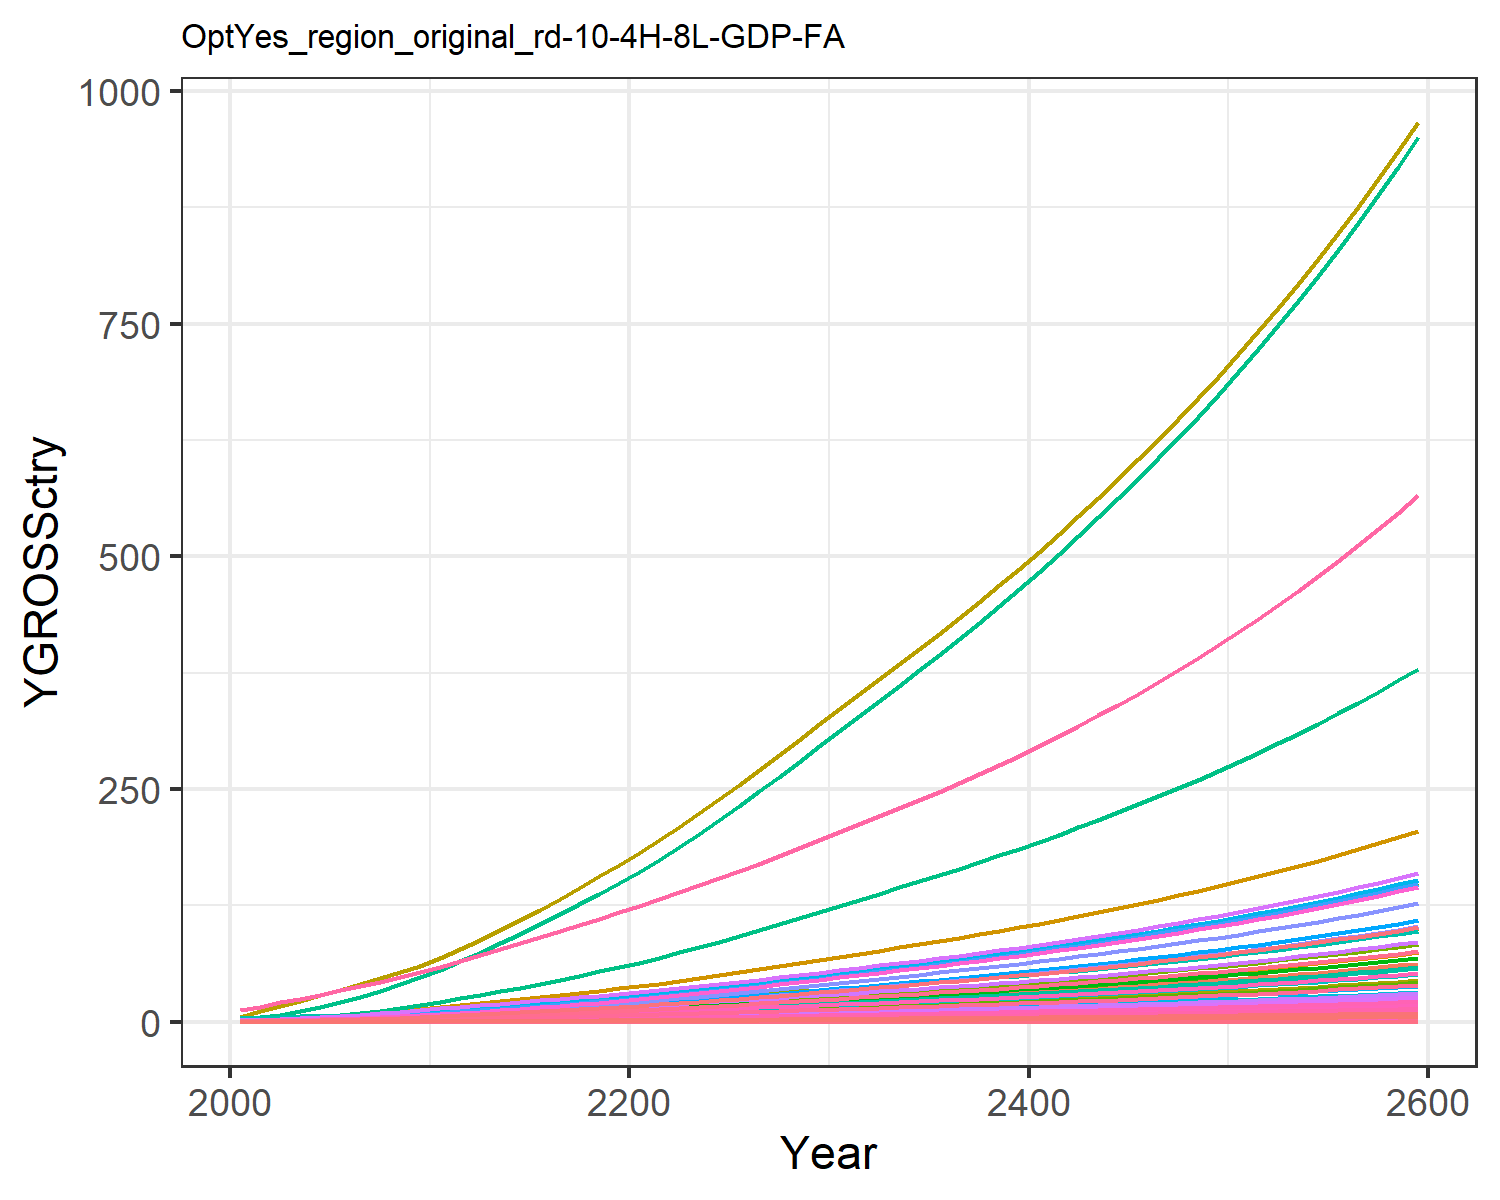

The file beside this chart, header and first rows:
0.018853978838997754, 0.040301129071862236, 0.010165438669766262, 0.3774099139141289, 0.40590282489173, 0.007751571851760122, 0.758082013299218, 0.25854341897928435, 0.047249844955456276, 0.0016238636003148837, 0.30657560419750846, 0.005170565761527711, 0.007279429204794612, 0.17141677304335884, 0.04055560391474781, 0.0386163103833662, 0.005330680504817779, 0.01259484903556952, 0.049157951262641504, 0.0014122981217094073, 0.03701780782792776, 1.4392407695780718, 0.0023445815536652474, 0.009093611893641846
0.03008, 0.07613, 0.01377, 0.6254, 0.6337, 0.0105, 1.005, 0.325, 0.06398, 0.003068, 0.3854, 0.009768, 0.01375, 0.2735, 0.05492, 0.06399, 0.008323, 0.01705, 0.06656, 0.002205, 0.0578, 2.247, 0.003661, 0.01451
0.04989, 0.1352, 0.01934, 0.9505, 0.9222, 0.01475, 1.296, 0.4128, 0.08991, 0.005446, 0.4895, 0.01734, 0.02441, 0.4536, 0.07717, 0.09726, 0.01211, 0.02397, 0.09354, 0.003209, 0.0841, 3.27, 0.005327, 0.02406
0.07973, 0.2345, 0.02615, 1.366, 1.275, 0.01994, 1.542, 0.4865, 0.1216, 0.00945, 0.5769, 0.03009, 0.04236, 0.7249, 0.1043, 0.1397, 0.01675, 0.03241, 0.1265, 0.004438, 0.1163, 4.522, 0.007367, 0.03846
0.1164, 0.3654, 0.03347, 1.844, 1.657, 0.02552, 1.781, 0.5635, 0.1556, 0.01472, 0.6681, 0.04688, 0.066, 1.058, 0.1335, 0.1887, 0.02175, 0.04146, 0.1618, 0.005764, 0.1511, 5.874, 0.009568, 0.05615
0.1576, 0.516, 0.04113, 2.345, 2.045, 0.03136, 2.003, 0.6392, 0.1912, 0.02079, 0.758, 0.0662, 0.0932, 1.433, 0.1641, 0.2399, 0.02685, 0.05096, 0.1989, 0.007114, 0.1865, 7.25, 0.01181, 0.07603
0.2038, 0.6843, 0.04928, 2.881, 2.453, 0.03758, 2.21, 0.7136, 0.2291, 0.02757, 0.8462, 0.08779, 0.1236, 1.853, 0.1966, 0.2948, 0.03222, 0.06106, 0.2383, 0.008536, 0.2237, 8.699, 0.01417, 0.09829
0.2574, 0.8869, 0.05793, 3.488, 2.895, 0.04417, 2.419, 0.7895, 0.2692, 0.03573, 0.9362, 0.1138, 0.1602, 2.341, 0.2311, 0.3569, 0.03802, 0.07177, 0.2801, 0.01007, 0.264, 10.26, 0.01672, 0.1242
0.319, 1.127, 0.06699, 4.171, 3.368, 0.05109, 2.629, 0.8664, 0.3114, 0.04543, 1.027, 0.1447, 0.2036, 2.901, 0.2673, 0.4267, 0.04423, 0.08301, 0.324, 0.01172, 0.3071, 11.94, 0.01945, 0.1539
0.3888, 1.41, 0.07642, 4.936, 3.871, 0.05827, 2.838, 0.9439, 0.3552, 0.0568, 1.119, 0.1809, 0.2546, 3.535, 0.3049, 0.505, 0.05084, 0.09468, 0.3696, 0.01347, 0.3531, 13.73, 0.02236, 0.1875
0.463, 1.69, 0.08757, 5.659, 4.408, 0.06677, 3.095, 1.036, 0.407, 0.06809, 1.229, 0.2168, 0.3052, 4.209, 0.3494, 0.579, 0.05789, 0.1085, 0.4235, 0.01534, 0.402, 15.63, 0.02546, 0.2233
0.5408, 1.947, 0.1009, 6.283, 4.971, 0.0769, 3.408, 1.146, 0.4688, 0.07844, 1.359, 0.2498, 0.3516, 4.917, 0.4024, 0.6428, 0.06528, 0.125, 0.4877, 0.0173, 0.4534, 17.63, 0.02871, 0.2609
0.6198, 2.212, 0.1156, 6.979, 5.597, 0.08811, 3.762, 1.27, 0.5371, 0.08911, 1.506, 0.2838, 0.3995, 5.635, 0.461, 0.7141, 0.0735, 0.1432, 0.5588, 0.01947, 0.5104, 19.84, 0.03233, 0.2989
0.7037, 2.486, 0.1308, 7.662, 6.223, 0.09971, 4.113, 1.393, 0.6078, 0.1002, 1.652, 0.3189, 0.449, 6.398, 0.5217, 0.7839, 0.08173, 0.162, 0.6323, 0.02165, 0.5675, 22.07, 0.03595, 0.3394
0.7916, 2.766, 0.1465, 8.338, 6.854, 0.1117, 4.462, 1.516, 0.6809, 0.1115, 1.798, 0.3549, 0.4996, 7.197, 0.5845, 0.8532, 0.09002, 0.1815, 0.7084, 0.02385, 0.6251, 24.3, 0.03959, 0.3818
0.8828, 3.05, 0.1628, 9.012, 7.492, 0.1241, 4.815, 1.64, 0.7565, 0.1229, 1.945, 0.3913, 0.5509, 8.026, 0.6493, 0.9221, 0.09839, 0.2017, 0.7871, 0.02607, 0.6832, 26.56, 0.04327, 0.4258
0.9763, 3.335, 0.1795, 9.683, 8.135, 0.1369, 5.174, 1.767, 0.8343, 0.1344, 2.095, 0.4279, 0.6024, 8.877, 0.7161, 0.9908, 0.1068, 0.2224, 0.868, 0.0283, 0.7419, 28.84, 0.04699, 0.4709
1.072, 3.619, 0.1967, 10.35, 8.782, 0.15, 5.539, 1.896, 0.9142, 0.1458, 2.248, 0.4643, 0.6537, 9.744, 0.7847, 1.059, 0.1153, 0.2437, 0.9511, 0.03056, 0.8009, 31.14, 0.05073, 0.5169
1.168, 3.901, 0.2143, 11.02, 9.433, 0.1634, 5.912, 2.027, 0.996, 0.1572, 2.404, 0.5004, 0.7045, 10.62, 0.8549, 1.127, 0.1239, 0.2655, 1.036, 0.03282, 0.8603, 33.45, 0.05449, 0.5635
1.266, 4.178, 0.2322, 11.68, 10.09, 0.1771, 6.294, 2.162, 1.079, 0.1683, 2.563, 0.536, 0.7546, 11.51, 0.9265, 1.195, 0.1325, 0.2877, 1.123, 0.0351, 0.9199, 35.77, 0.05827, 0.6106
1.371, 4.476, 0.251, 12.41, 10.79, 0.1914, 6.686, 2.301, 1.167, 0.1803, 2.728, 0.5742, 0.8084, 12.47, 1.001, 1.27, 0.1417, 0.311, 1.214, 0.03755, 0.9843, 38.27, 0.06234, 0.6613
1.487, 4.804, 0.2708, 13.22, 11.57, 0.2065, 7.089, 2.444, 1.259, 0.1936, 2.899, 0.6163, 0.8677, 13.52, 1.08, 1.353, 0.152, 0.3355, 1.309, 0.04026, 1.055, 41.03, 0.06684, 0.7173
1.608, 5.178, 0.2911, 14.07, 12.38, 0.222, 7.503, 2.592, 1.353, 0.2086, 3.074, 0.6643, 0.9352, 14.62, 1.161, 1.439, 0.1626, 0.3607, 1.408, 0.04308, 1.129, 43.9, 0.07152, 0.7756
1.733, 5.571, 0.312, 14.94, 13.22, 0.2379, 7.928, 2.744, 1.45, 0.2245, 3.254, 0.7147, 1.006, 15.76, 1.245, 1.529, 0.1736, 0.3866, 1.509, 0.04599, 1.206, 46.87, 0.07635, 0.836
1.862, 5.978, 0.3335, 15.84, 14.08, 0.2543, 8.363, 2.9, 1.55, 0.2409, 3.439, 0.7669, 1.08, 16.93, 1.33, 1.621, 0.1849, 0.4132, 1.613, 0.04899, 1.284, 49.93, 0.08133, 0.898
1.994, 6.397, 0.3554, 16.76, 14.97, 0.271, 8.81, 3.06, 1.652, 0.2578, 3.628, 0.8208, 1.156, 18.13, 1.418, 1.715, 0.1965, 0.4403, 1.719, 0.05207, 1.365, 53.06, 0.08644, 0.9616
2.129, 6.828, 0.3779, 17.71, 15.87, 0.2881, 9.272, 3.225, 1.756, 0.2751, 3.824, 0.876, 1.233, 19.35, 1.507, 1.812, 0.2085, 0.4682, 1.827, 0.05523, 1.448, 56.28, 0.09169, 1.027
2.267, 7.269, 0.4008, 18.68, 16.8, 0.3057, 9.747, 3.395, 1.863, 0.2929, 4.026, 0.9326, 1.313, 20.61, 1.599, 1.911, 0.2207, 0.4966, 1.938, 0.05847, 1.533, 59.58, 0.09706, 1.093
2.408, 7.72, 0.4244, 19.67, 17.76, 0.3236, 10.23, 3.569, 1.973, 0.311, 4.232, 0.9904, 1.394, 21.89, 1.693, 2.012, 0.2332, 0.5258, 2.052, 0.06179, 1.62, 62.97, 0.1026, 1.161
2.552, 8.181, 0.4485, 20.68, 18.74, 0.342, 10.73, 3.748, 2.084, 0.3296, 4.445, 1.05, 1.478, 23.2, 1.789, 2.116, 0.2461, 0.5556, 2.169, 0.0652, 1.709, 66.44, 0.1082, 1.231
2.694, 8.637, 0.4723, 21.69, 19.7, 0.3601, 11.23, 3.924, 2.195, 0.348, 4.653, 1.108, 1.56, 24.5, 1.884, 2.219, 0.2587, 0.5851, 2.284, 0.06855, 1.797, 69.86, 0.1138, 1.3
2.834, 9.083, 0.4955, 22.67, 20.64, 0.3778, 11.7, 4.092, 2.303, 0.366, 4.853, 1.165, 1.641, 25.77, 1.977, 2.32, 0.271, 0.6139, 2.396, 0.07181, 1.882, 73.17, 0.1192, 1.367
2.975, 9.532, 0.5188, 23.67, 21.58, 0.3956, 12.17, 4.262, 2.412, 0.3841, 5.054, 1.223, 1.722, 27.05, 2.07, 2.422, 0.2834, 0.6428, 2.509, 0.07508, 1.968, 76.51, 0.1246, 1.435
3.117, 9.985, 0.5425, 24.68, 22.53, 0.4137, 12.66, 4.434, 2.521, 0.4023, 5.257, 1.281, 1.803, 28.34, 2.164, 2.525, 0.2959, 0.6721, 2.623, 0.07839, 2.055, 79.89, 0.1301, 1.503
3.261, 10.44, 0.5665, 25.7, 23.5, 0.4319, 13.15, 4.609, 2.633, 0.4208, 5.465, 1.34, 1.886, 29.65, 2.26, 2.63, 0.3086, 0.7018, 2.739, 0.08175, 2.143, 83.31, 0.1357, 1.573
3.407, 10.91, 0.5909, 26.75, 24.48, 0.4506, 13.65, 4.788, 2.746, 0.4396, 5.678, 1.4, 1.971, 30.98, 2.357, 2.737, 0.3215, 0.7321, 2.857, 0.08518, 2.233, 86.81, 0.1414, 1.643
3.556, 11.38, 0.6158, 27.82, 25.49, 0.4696, 14.17, 4.971, 2.862, 0.4587, 5.895, 1.461, 2.056, 32.33, 2.457, 2.847, 0.3347, 0.7629, 2.978, 0.08868, 2.324, 90.37, 0.1472, 1.715
3.707, 11.87, 0.6412, 28.91, 26.51, 0.4889, 14.7, 5.159, 2.98, 0.4782, 6.118, 1.523, 2.144, 33.71, 2.558, 2.959, 0.3482, 0.7944, 3.101, 0.09225, 2.418, 94.01, 0.1532, 1.788
3.862, 12.36, 0.6671, 30.04, 27.56, 0.5087, 15.24, 5.352, 3.101, 0.498, 6.346, 1.586, 2.233, 35.11, 2.662, 3.073, 0.362, 0.8266, 3.226, 0.09591, 2.514, 97.74, 0.1592, 1.863
4.02, 12.86, 0.6937, 31.18, 28.64, 0.529, 15.8, 5.549, 3.224, 0.5183, 6.58, 1.65, 2.323, 36.55, 2.768, 3.191, 0.3761, 0.8595, 3.355, 0.09965, 2.612, 101.6, 0.1654, 1.939
4.181, 13.38, 0.7209, 32.36, 29.74, 0.5497, 16.37, 5.752, 3.351, 0.539, 6.821, 1.716, 2.416, 38.01, 2.876, 3.311, 0.3906, 0.8932, 3.486, 0.1035, 2.713, 105.5, 0.1718, 2.017
4.346, 13.9, 0.7487, 33.57, 30.87, 0.5709, 16.95, 5.961, 3.48, 0.5602, 7.069, 1.784, 2.511, 39.51, 2.987, 3.435, 0.4055, 0.9277, 3.621, 0.1074, 2.816, 109.5, 0.1783, 2.096
4.514, 14.44, 0.7773, 34.81, 32.03, 0.5927, 17.56, 6.176, 3.613, 0.5818, 7.323, 1.853, 2.608, 41.04, 3.101, 3.562, 0.4207, 0.9631, 3.759, 0.1115, 2.921, 113.6, 0.185, 2.177
4.687, 14.99, 0.8066, 36.08, 33.22, 0.6151, 18.18, 6.396, 3.749, 0.604, 7.584, 1.923, 2.708, 42.61, 3.218, 3.692, 0.4363, 0.9994, 3.9, 0.1156, 3.03, 117.8, 0.1919, 2.261
4.864, 15.55, 0.8367, 37.39, 34.45, 0.638, 18.82, 6.623, 3.889, 0.6267, 7.853, 1.996, 2.809, 44.22, 3.338, 3.826, 0.4524, 1.037, 4.046, 0.1199, 3.141, 122.1, 0.199, 2.346
5.046, 16.13, 0.8675, 38.74, 35.7, 0.6615, 19.48, 6.857, 4.032, 0.65, 8.13, 2.07, 2.914, 45.87, 3.461, 3.964, 0.4689, 1.075, 4.195, 0.1242, 3.256, 126.6, 0.2062, 2.434
5.232, 16.73, 0.8993, 40.13, 37, 0.6857, 20.16, 7.097, 4.18, 0.6739, 8.415, 2.146, 3.021, 47.57, 3.588, 4.106, 0.4859, 1.114, 4.349, 0.1287, 3.374, 131.2, 0.2137, 2.523
5.423, 17.34, 0.9319, 41.55, 38.33, 0.7106, 20.86, 7.345, 4.332, 0.6985, 8.709, 2.224, 3.131, 49.3, 3.718, 4.252, 0.5033, 1.155, 4.506, 0.1334, 3.495, 135.9, 0.2214, 2.616
5.619, 17.96, 0.9655, 43.02, 39.69, 0.7362, 21.58, 7.6, 4.488, 0.7237, 9.012, 2.304, 3.244, 51.09, 3.852, 4.402, 0.5213, 1.196, 4.669, 0.1381, 3.62, 140.7, 0.2293, 2.71
5.821, 18.6, 1, 44.53, 41.1, 0.7625, 22.32, 7.863, 4.648, 0.7496, 9.323, 2.387, 3.36, 52.92, 3.99, 4.557, 0.5398, 1.239, 4.836, 0.143, 3.749, 145.7, 0.2374, 2.808
6.029, 19.27, 1.036, 46.09, 42.55, 0.7897, 23.08, 8.134, 4.813, 0.7763, 9.645, 2.472, 3.48, 54.81, 4.131, 4.716, 0.5589, 1.283, 5.008, 0.1481, 3.881, 150.9, 0.2458, 2.908
6.242, 19.95, 1.072, 47.7, 44.05, 0.8176, 23.87, 8.413, 4.984, 0.8037, 9.976, 2.559, 3.603, 56.75, 4.277, 4.88, 0.5785, 1.328, 5.185, 0.1533, 4.017, 156.2, 0.2544, 3.011
6.462, 20.65, 1.11, 49.35, 45.59, 0.8463, 24.69, 8.701, 5.159, 0.8319, 10.32, 2.649, 3.729, 58.75, 4.428, 5.049, 0.5987, 1.375, 5.367, 0.1586, 4.158, 161.7, 0.2633, 3.117
6.688, 21.37, 1.149, 51.06, 47.18, 0.876, 25.52, 8.998, 5.339, 0.8609, 10.67, 2.741, 3.859, 60.8, 4.583, 5.224, 0.6196, 1.423, 5.555, 0.1642, 4.303, 167.3, 0.2725, 3.226
6.921, 22.11, 1.189, 52.82, 48.82, 0.9065, 26.39, 9.305, 5.526, 0.8908, 11.03, 2.836, 3.993, 62.92, 4.743, 5.404, 0.6411, 1.473, 5.749, 0.1699, 4.452, 173.1, 0.282, 3.338
7.16, 22.87, 1.23, 54.63, 50.5, 0.938, 27.28, 9.621, 5.718, 0.9216, 11.41, 2.934, 4.131, 65.1, 4.908, 5.59, 0.6633, 1.524, 5.949, 0.1757, 4.606, 179.1, 0.2917, 3.454
7.407, 23.66, 1.273, 56.5, 52.25, 0.9705, 28.2, 9.947, 5.916, 0.9533, 11.8, 3.035, 4.273, 67.35, 5.078, 5.781, 0.6861, 1.577, 6.155, 0.1818, 4.765, 185.3, 0.3018, 3.573
7.662, 24.47, 1.317, 58.43, 54.04, 1.004, 29.15, 10.28, 6.12, 0.986, 12.19, 3.14, 4.42, 69.66, 5.253, 5.979, 0.7097, 1.631, 6.367, 0.188, 4.929, 191.6, 0.3122, 3.695
7.924, 25.31, 1.362, 60.43, 55.9, 1.039, 30.13, 10.63, 6.33, 1.02, 12.61, 3.247, 4.571, 72.04, 5.434, 6.183, 0.7341, 1.687, 6.586, 0.1945, 5.098, 198.2, 0.3229, 3.822
8.195, 26.17, 1.409, 62.48, 57.81, 1.074, 31.15, 10.99, 6.548, 1.054, 13.03, 3.357, 4.727, 74.5, 5.62, 6.393, 0.7592, 1.745, 6.812, 0.2011, 5.272, 205, 0.3339, 3.952
